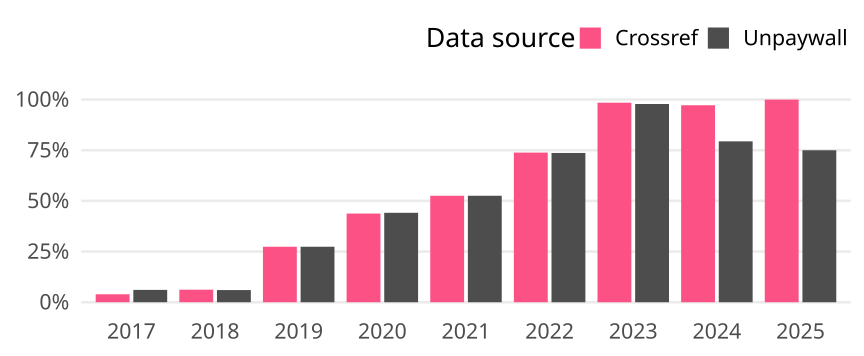

The table this chart was drawn from, first rows:
cr_year, cat, article_total, name, oa_articles, oa_share
2017, Germany, 509, Crossref, 20, 0.03929
2017, Germany, 509, Unpaywall, 31, 0.0609
2018, Germany, 549, Crossref, 34, 0.06193
2018, Germany, 549, Unpaywall, 33, 0.06011
2019, Germany, 577, Crossref, 158, 0.2738
2019, Germany, 577, Unpaywall, 158, 0.2738
2020, Germany, 537, Crossref, 235, 0.4376
2020, Germany, 537, Unpaywall, 237, 0.4413
2021, Germany, 550, Crossref, 289, 0.5255
2021, Germany, 550, Unpaywall, 289, 0.5255
2022, Germany, 543, Crossref, 401, 0.7385
2022, Germany, 543, Unpaywall, 400, 0.7366
2023, Germany, 460, Crossref, 453, 0.9848
2023, Germany, 460, Unpaywall, 450, 0.9783
2024, Germany, 359, Crossref, 349, 0.9721
2024, Germany, 359, Unpaywall, 285, 0.7939
2025, Germany, 16, Crossref, 16, 1
2025, Germany, 16, Unpaywall, 12, 0.75
